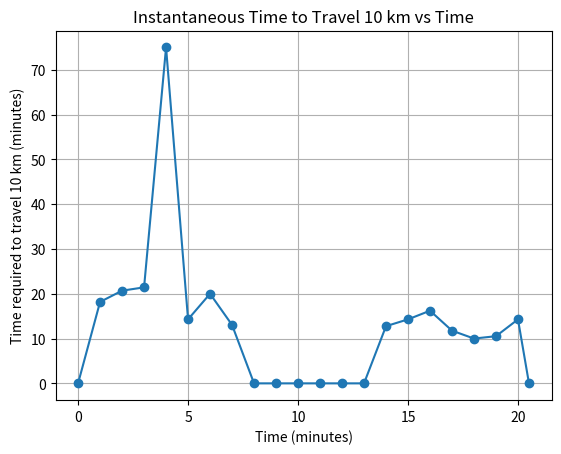

Source code (Python):
import matplotlib.pyplot as plt

# Time (minutes)
time = [0, 1, 2, 3, 4, 5, 6, 7, 8, 9, 10, 11, 12, 13, 14, 15, 16, 17, 18, 19, 20, 20.5]

# Speed (km/h)
speed = [0, 33, 29, 28, 8, 42, 30, 46, 0, 0, 0, 0, 0, 0, 47, 42, 37, 51, 60, 57, 42, 0]

time_for_10km = []

for s in speed:
    if s == 0:
        time_for_10km.append(0)   # stop condition
    else:
        time_for_10km.append((10 / s) * 60)

plt.figure()
plt.plot(time, time_for_10km, marker='o')
plt.xlabel("Time (minutes)")
plt.ylabel("Time required to travel 10 km (minutes)")
plt.title("Instantaneous Time to Travel 10 km vs Time")
plt.grid(True)
plt.show()
